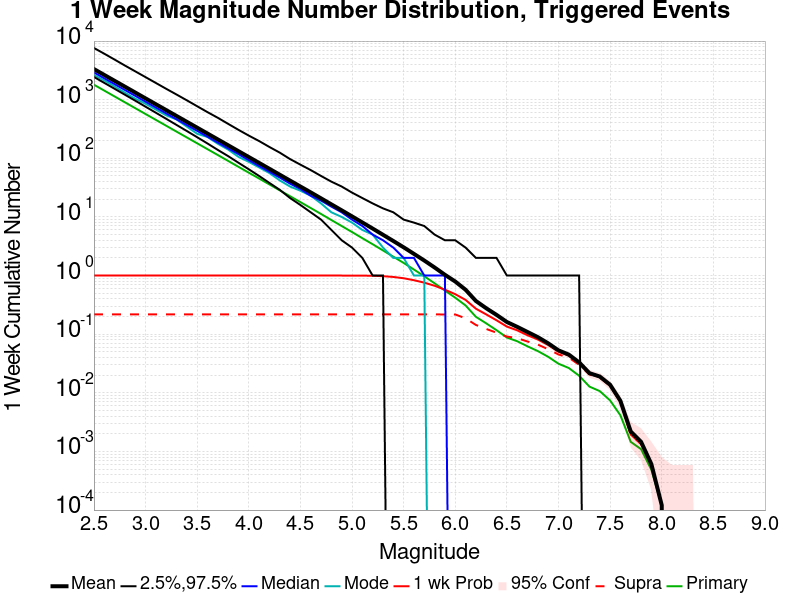

The table this chart was drawn from, first rows:
Mag, Mean, 2.5 %ile, 97.5 %ile, Median, Mode, 1 wk Probability, 1 wk Supra-Seis Prob, Primary Aftershocks Mean
2.5, 3329, 2442, 7619, 2917, 2631, 1.0, 0.2173, 1801
2.6, 2644, 1935, 6086, 2320, 2134, 1.0, 0.2173, 1430
2.7, 2100, 1535, 4832, 1842, 1681, 1.0, 0.2173, 1136
2.8, 1668, 1215, 3823, 1464, 1315, 1.0, 0.2173, 902.7
2.9, 1325, 962.0, 3045, 1163, 1042, 1.0, 0.2173, 717.1
3.0, 1053, 759.0, 2424, 925.0, 851.0, 1.0, 0.2173, 569.6
3.1, 836.3, 599.0, 1928, 735.0, 677.0, 1.0, 0.2173, 452.5
3.2, 664.4, 472.0, 1533, 584.0, 541.0, 1.0, 0.2173, 359.6
3.3, 527.8, 371.0, 1225, 464.0, 460.0, 1.0, 0.2173, 285.5
3.4, 419.4, 292.0, 975.0, 370.0, 347.0, 1.0, 0.2173, 226.9
3.5, 333.1, 229.0, 773.0, 294.0, 262.0, 1.0, 0.2173, 180.3
3.6, 264.6, 179.0, 613.0, 234.0, 231.0, 1.0, 0.2173, 143.2
3.7, 210.1, 139.0, 491.0, 186.0, 177.0, 1.0, 0.2173, 113.8
3.8, 166.9, 109.0, 387.0, 148.0, 141.0, 1.0, 0.2173, 90.3
3.9, 132.4, 84.0, 306.0, 118.0, 106.0, 1.0, 0.2173, 71.6
4.0, 105.1, 65.0, 244.0, 93.0, 87.0, 1.0, 0.2173, 56.89
4.1, 83.44, 50.0, 197.0, 74.0, 70.0, 1.0, 0.2173, 45.18
4.2, 66.17, 38.0, 156.0, 59.0, 56.0, 1.0, 0.2173, 35.82
4.3, 52.5, 29.0, 125.0, 47.0, 42.0, 1.0, 0.2173, 28.42
4.4, 41.64, 21.0, 97.0, 37.0, 33.0, 1.0, 0.2173, 22.55
4.5, 33.04, 16.0, 78.0, 30.0, 28.0, 1.0, 0.2173, 17.91
4.6, 26.23, 12.0, 63.0, 23.0, 23.0, 1.0, 0.2173, 14.2
4.7, 20.75, 9.0, 50.0, 19.0, 17.0, 1.0, 0.2173, 11.24
4.8, 16.39, 6.0, 40.0, 15.0, 12.0, 1.0, 0.2173, 8.859
4.9, 12.96, 4.0, 33.0, 12.0, 10.0, 1.0, 0.2173, 7.002
5.0, 10.22, 3.0, 26.0, 9.0, 8.0, 0.9996, 0.2173, 5.53
5.1, 8.05, 2.0, 21.0, 7.0, 6.0, 0.9974, 0.2173, 4.341
5.2, 6.336, 1.0, 17.0, 5.0, 5.0, 0.9922, 0.2173, 3.424
5.3, 4.963, 1.0, 14.0, 4.0, 3.0, 0.9759, 0.2173, 2.683
5.4, 3.889, 0.0, 12.0, 3.0, 2.0, 0.9468, 0.2173, 2.1
5.5, 3.034, 0.0, 9.0, 2.0, 2.0, 0.9004, 0.2173, 1.644
5.6, 2.343, 0.0, 8.0, 2.0, 1.0, 0.8329, 0.2173, 1.267
5.7, 1.805, 0.0, 7.0, 1.0, 1.0, 0.7571, 0.2173, 0.9735
5.8, 1.373, 0.0, 5.0, 1.0, 0.0, 0.6699, 0.2173, 0.7382
5.9, 1.031, 0.0, 4.0, 1.0, 0.0, 0.5737, 0.2172, 0.5551
6.0, 0.7915, 0.0, 4.0, 0.0, 0.0, 0.4815, 0.217, 0.4192
6.1, 0.5732, 0.0, 3.0, 0.0, 0.0, 0.3845, 0.1865, 0.3093
6.2, 0.3687, 0.0, 2.0, 0.0, 0.0, 0.2723, 0.1438, 0.198
6.3, 0.2771, 0.0, 2.0, 0.0, 0.0, 0.2174, 0.1229, 0.1531
6.4, 0.2135, 0.0, 2.0, 0.0, 0.0, 0.1726, 0.1061, 0.117
6.5, 0.1615, 0.0, 1.0, 0.0, 0.0, 0.1349, 0.09114, 0.08774
6.6, 0.1334, 0.0, 1.0, 0.0, 0.0, 0.1167, 0.08567, 0.07583
6.7, 0.109, 0.0, 1.0, 0.0, 0.0, 0.09612, 0.07498, 0.0621
6.8, 0.08908, 0.0, 1.0, 0.0, 0.0, 0.0813, 0.06647, 0.05153
6.9, 0.06987, 0.0, 1.0, 0.0, 0.0, 0.0655, 0.05541, 0.0412
7.0, 0.05298, 0.0, 1.0, 0.0, 0.0, 0.05031, 0.04508, 0.03135
7.1, 0.04484, 0.0, 1.0, 0.0, 0.0, 0.04314, 0.03986, 0.02649
7.2, 0.03305, 0.0, 1.0, 0.0, 0.0, 0.03196, 0.03002, 0.01956
7.3, 0.02163, 0.0, 0.0, 0.0, 0.0, 0.02114, 0.02054, 0.01276
7.4, 0.01896, 0.0, 0.0, 0.0, 0.0, 0.01847, 0.01823, 0.01069
7.5, 0.01373, 0.0, 0.0, 0.0, 0.0, 0.01325, 0.01325, 0.007413
7.6, 0.007291, 0.0, 0.0, 0.0, 0.0, 0.007048, 0.007048, 0.004132
7.7, 0.002187, 0.0, 0.0, 0.0, 0.0, 0.001944, 0.001944, 0.001458
7.8, 0.001458, 0.0, 0.0, 0.0, 0.0, 0.001337, 0.001337, 0.001094
7.9, 6.0760725E-4, 0.0, 0.0, 0.0, 0.0, 6.0760725E-4, 6.0760725E-4, 4.860858E-4
8.0, 1.2152145E-4, 0.0, 0.0, 0.0, 0.0, 1.2152145E-4, 1.2152145E-4, 1.2152145E-4
8.1, 0.0, 0.0, 0.0, 0.0, 0.0, 0.0, 0.0, 0.0
8.2, 0.0, 0.0, 0.0, 0.0, 0.0, 0.0, 0.0, 0.0
8.3, 0.0, 0.0, 0.0, 0.0, 0.0, 0.0, 0.0, 0.0
8.4, 0.0, 0.0, 0.0, 0.0, 0.0, 0.0, 0.0, 0.0
... 6 more rows
